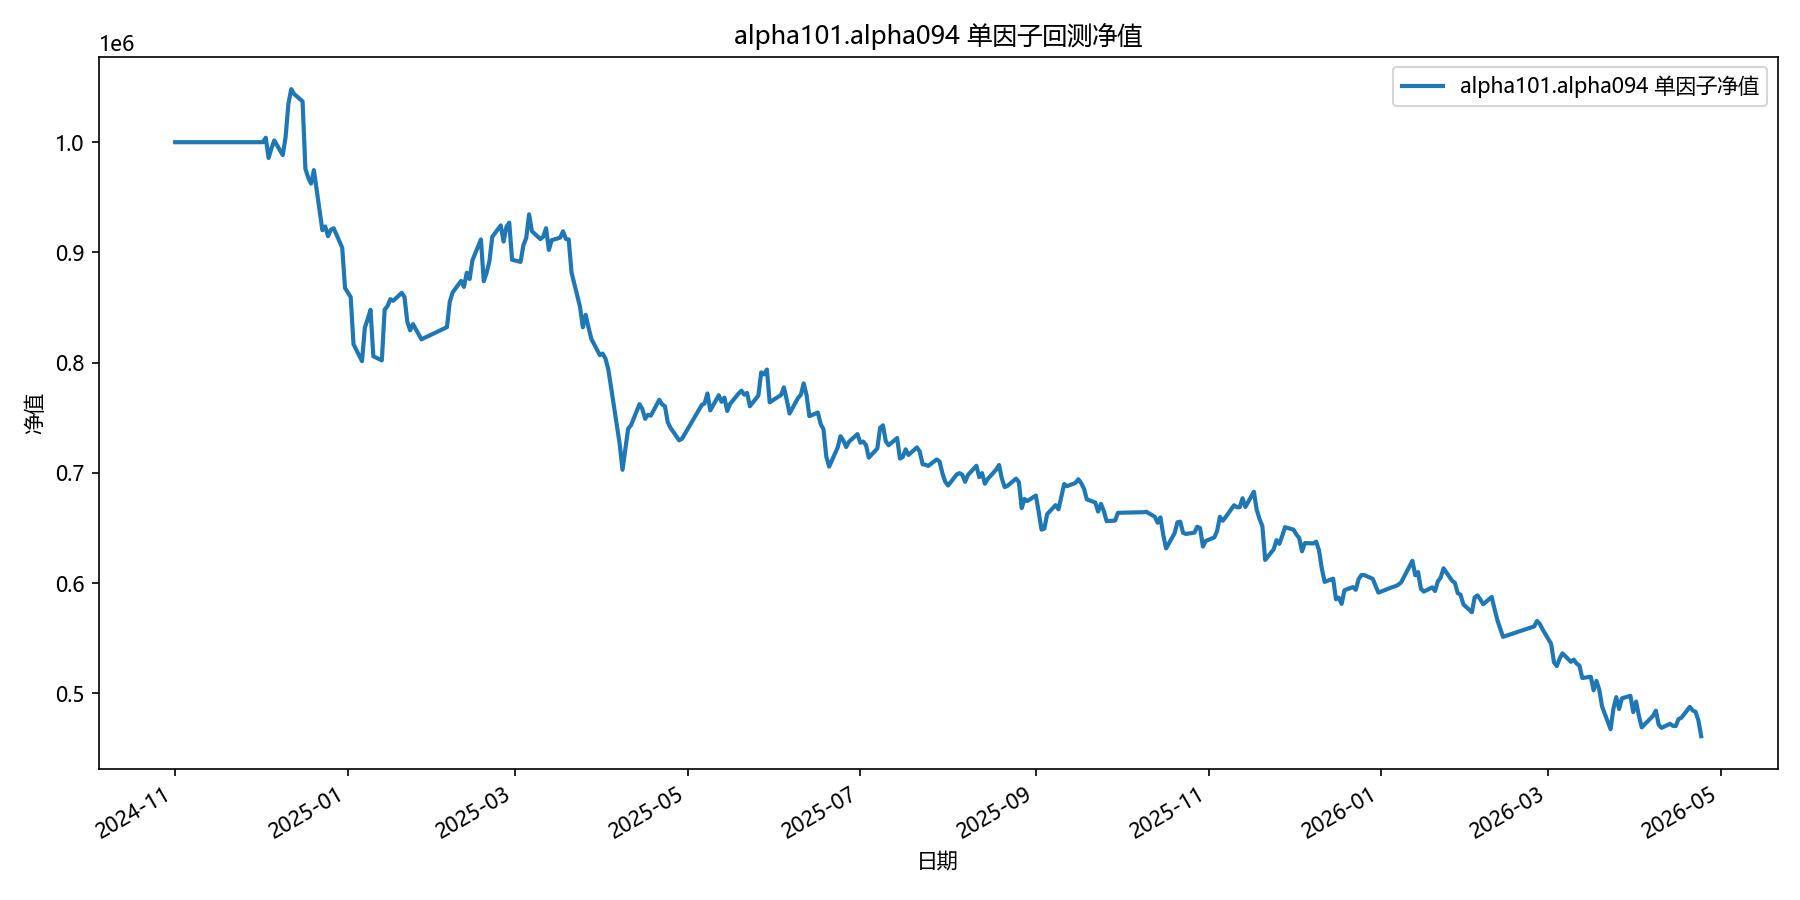

Data behind this chart, as committed beside it:
date, equity
2024-11-01, 1000000
2024-11-04, 1000000
2024-11-05, 1000000
2024-11-06, 1000000
2024-11-07, 1000000
2024-11-08, 1000000
2024-11-11, 1000000
2024-11-12, 1000000
2024-11-13, 1000000
2024-11-14, 1000000
2024-11-15, 1000000
2024-11-18, 1000000
2024-11-19, 1000000
2024-11-20, 1000000
2024-11-21, 1000000
2024-11-22, 1000000
2024-11-25, 1000000
2024-11-26, 1000000
2024-11-27, 1000000
2024-11-28, 1000000
2024-11-29, 1000000
2024-12-02, 1000000
2024-12-03, 1004057
2024-12-04, 985707
2024-12-05, 994331
2024-12-06, 1001578
2024-12-09, 988362
2024-12-10, 1004423
2024-12-11, 1034932
2024-12-12, 1048139
2024-12-13, 1043735
2024-12-16, 1037081
2024-12-17, 975914
2024-12-18, 967785
2024-12-19, 962416
2024-12-20, 974701
2024-12-23, 920154
2024-12-24, 923541
2024-12-25, 914739
2024-12-26, 920721
2024-12-27, 921947
2024-12-30, 904334
2024-12-31, 867816
2025-01-02, 859478
2025-01-03, 816707
2025-01-06, 801378
2025-01-07, 831798
2025-01-08, 839461
2025-01-09, 847989
2025-01-10, 805836
2025-01-13, 802103
2025-01-14, 848196
2025-01-15, 851348
2025-01-16, 857621
2025-01-17, 856125
2025-01-20, 863321
2025-01-21, 859703
2025-01-22, 837069
2025-01-23, 829357
2025-01-24, 834986
... 299 more rows
